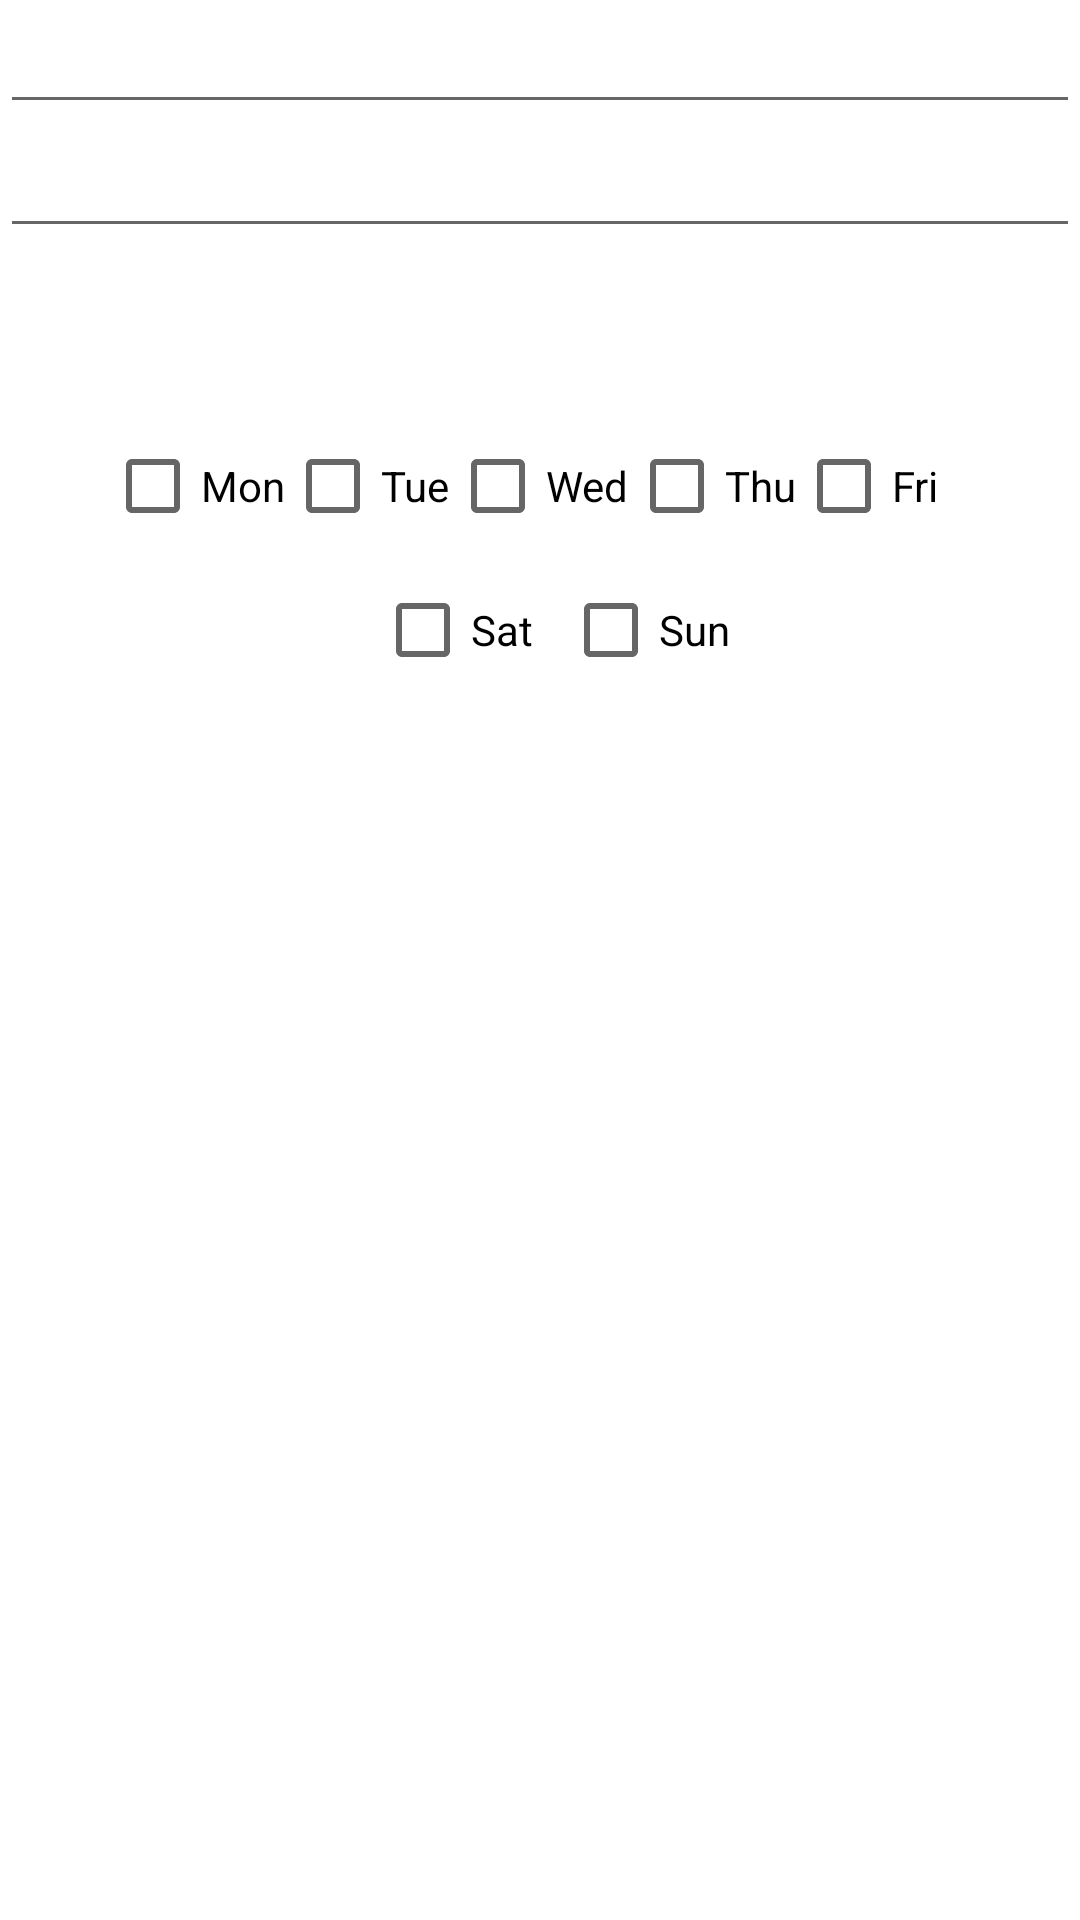

Produce the Android XML layout that renders to this screen, including the resource entries it uses.
<!-- AndroidManifest.xml: application theme Theme.TaskApp -->
<!-- res/layout/alert_box_editroutine.xml -->
<?xml version="1.0" encoding="utf-8"?>
<RelativeLayout xmlns:android="http://schemas.android.com/apk/res/android"
    android:orientation="vertical"
    android:layout_width="match_parent"
    android:layout_height="match_parent">

    <EditText
        android:id="@+id/taskName"
        android:layout_width="match_parent"
        android:layout_height="wrap_content"
        android:text=""
        android:singleLine="true"
        android:maxLength="16"/>

    <EditText
        android:id="@+id/taskDesc"
        android:layout_width="match_parent"
        android:layout_height="wrap_content"
        android:layout_below="@id/taskName"
        android:text=""/>

    <TextView
        android:id="@+id/selectedDateText"
        android:layout_width="wrap_content"
        android:layout_height="wrap_content"
        android:layout_centerHorizontal="true"
        android:layout_below="@id/taskDesc"
        android:layout_marginTop="15dp"
        android:gravity="center"
        android:text=""
        android:textSize="30sp" />

    <CheckBox
        android:id="@+id/monCB"
        android:layout_width="wrap_content"
        android:layout_height="wrap_content"
        android:text="Mon"
        android:layout_below="@+id/selectedDateText"
        android:layout_toLeftOf="@id/tueCB"/>

    <CheckBox
        android:id="@+id/tueCB"
        android:layout_width="wrap_content"
        android:layout_height="wrap_content"
        android:text="Tue"
        android:layout_below="@+id/selectedDateText"
        android:layout_toLeftOf="@id/wedCB"/>

    <CheckBox
        android:id="@+id/wedCB"
        android:layout_width="wrap_content"
        android:layout_height="wrap_content"
        android:text="Wed"
        android:layout_below="@+id/selectedDateText"
        android:layout_centerHorizontal="true"/>

    <CheckBox
        android:id="@+id/thuCB"
        android:layout_width="wrap_content"
        android:layout_height="wrap_content"
        android:text="Thu"
        android:layout_below="@+id/selectedDateText"
        android:layout_toRightOf="@+id/wedCB"/>

    <CheckBox
        android:id="@+id/friCB"
        android:layout_width="wrap_content"
        android:layout_height="wrap_content"
        android:text="Fri"
        android:layout_below="@+id/selectedDateText"
        android:layout_toRightOf="@+id/thuCB"/>

    <CheckBox
        android:id="@+id/satCB"
        android:layout_width="wrap_content"
        android:layout_height="wrap_content"
        android:text="Sat"
        android:layout_below="@+id/tueCB"
        android:layout_toRightOf="@id/monCB"
        android:layout_marginStart="30dp"/>

    <CheckBox
        android:id="@+id/sunCB"
        android:layout_width="wrap_content"
        android:layout_height="wrap_content"
        android:text="Sun"
        android:layout_below="@id/tueCB"
        android:layout_toRightOf="@+id/satCB"
        android:layout_marginStart="10dp"/>

</RelativeLayout>
<!-- resources referenced by this layout -->
<resources>
  <style name="Theme.TaskApp" parent="Theme.MaterialComponents.DayNight.DarkActionBar">
          
          <item name="colorPrimary">@color/purple_500</item>
          <item name="colorPrimaryVariant">@color/purple_700</item>
          <item name="colorOnPrimary">@color/white</item>
          
          <item name="colorSecondary">@color/teal_200</item>
          <item name="colorSecondaryVariant">@color/teal_700</item>
          <item name="colorOnSecondary">@color/black</item>
          
          <item name="android:statusBarColor" tools:targetApi="l">?attr/colorPrimaryVariant</item>
          
      </style>
  <color name="white">#E7E7E7</color>
  <color name="black">#121212</color>
  <!-- not gathered from this repository: default colours our renderer supplied (Android Studio template values) -->
  <color name="purple_500">#FF6200EE</color>
  <color name="purple_700">#FF3700B3</color>
  <color name="teal_200">#FF03DAC5</color>
  <color name="teal_700">#FF018786</color>
</resources>
